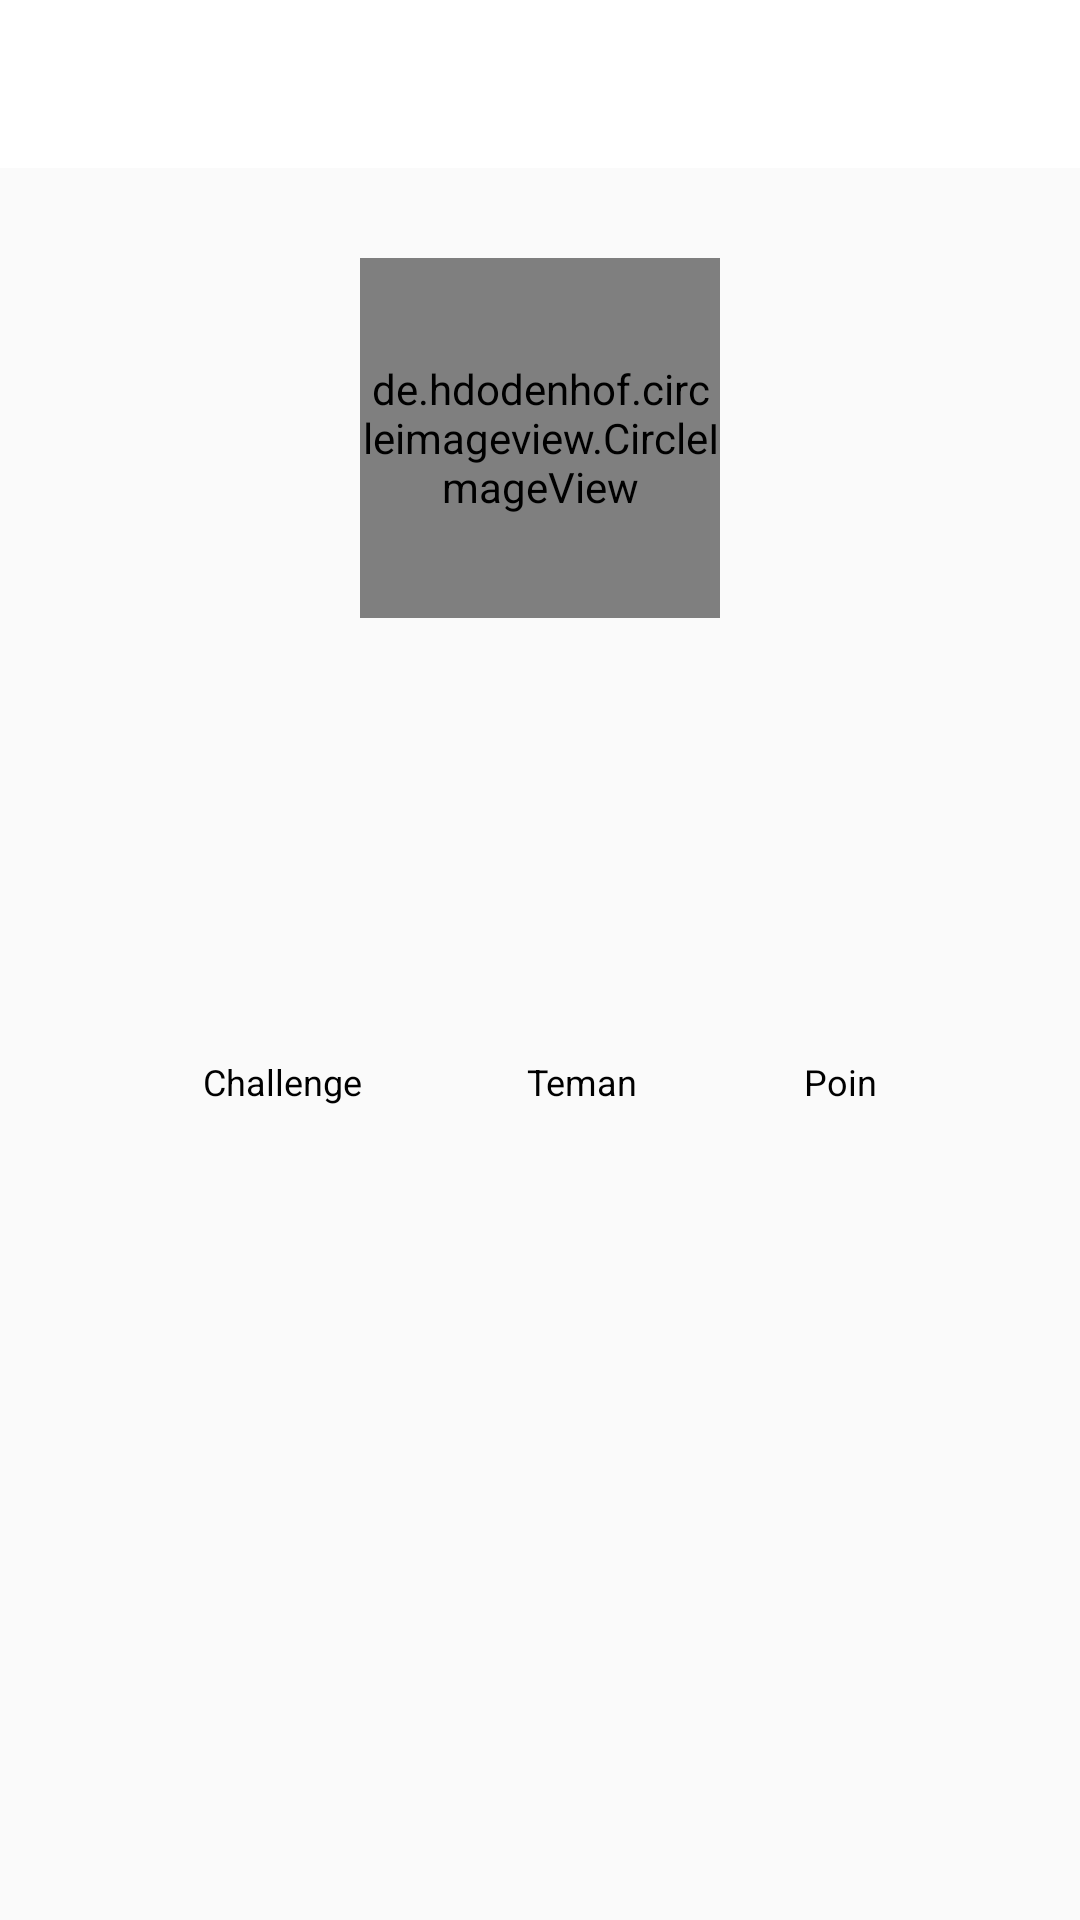

Layout XML and referenced resources for this Android screen:
<!-- AndroidManifest.xml: application theme AppTheme -->
<!-- res/layout/activity_profile.xml -->
<?xml version="1.0" encoding="utf-8"?>
<RelativeLayout xmlns:android="http://schemas.android.com/apk/res/android"
    xmlns:app="http://schemas.android.com/apk/res-auto"
    xmlns:tools="http://schemas.android.com/tools"
    android:layout_width="match_parent"
    android:layout_height="match_parent"
    tools:context=".Activity.ProfileActivity">
    <android.support.design.widget.AppBarLayout
        android:id="@+id/appbar"
        android:layout_width="match_parent"
        android:layout_height="wrap_content"
        android:theme="@style/AppTheme.AppBarOverlay">
        <android.support.v7.widget.Toolbar
            android:id="@+id/toolbar"
            android:layout_width="match_parent"
            android:layout_height="wrap_content"
            android:background="@color/colorText"
            app:titleTextColor="@color/colorTextBlack">

        </android.support.v7.widget.Toolbar>
    </android.support.design.widget.AppBarLayout>
    <ScrollView
        android:layout_width="match_parent"
        android:layout_height="match_parent"
        android:layout_below="@id/appbar">
        <RelativeLayout
            android:layout_width="match_parent"
            android:layout_height="wrap_content">
            <de.hdodenhof.circleimageview.CircleImageView
                android:id="@+id/img_profpic"
                android:layout_width="120dp"
                android:layout_height="120dp"
                android:layout_centerHorizontal="true"
                android:layout_marginTop="30dp"
                android:src="@drawable/logo_app"/>

            <TextView
                android:id="@+id/tv_name"
                android:layout_width="match_parent"
                android:layout_height="wrap_content"
                android:layout_below="@id/img_profpic"
                android:layout_marginTop="10dp"
                android:fontFamily="@font/aclonica"
                android:textAlignment="center"
                android:textColor="@color/colorTextBlack"
                android:textSize="24sp" />
            <TextView
                android:id="@+id/tv_username"
                android:layout_width="match_parent"
                android:layout_height="wrap_content"
                android:layout_below="@id/tv_name"
                android:textAlignment="center"
                android:textSize="15sp"
                android:textColor="#B6B6B6"
                android:fontFamily="@font/aclonica"/>

            <TextView
                android:id="@+id/tv_bio"
                android:layout_width="match_parent"
                android:layout_height="wrap_content"
                android:layout_below="@id/tv_username"
                android:layout_marginStart="60dp"
                android:layout_marginTop="15dp"
                android:layout_marginEnd="60dp"
                android:fontFamily="@font/anaheim"
                android:maxLines="2"
                android:textColor="#324755"
                android:textSize="12sp" />
            <TableLayout
                android:id="@+id/table_layout"
                android:layout_width="match_parent"
                android:layout_height="match_parent"
                android:layout_below="@id/tv_bio"
                android:layout_marginTop="20dp"
                android:layout_marginStart="40dp"
                android:layout_marginEnd="40dp">
                <TableRow>
                    <TextView
                        android:id="@+id/tv_getchallenge"
                        android:layout_width="wrap_content"
                        android:layout_height="wrap_content"
                        android:layout_weight="1"
                        android:textSize="24sp"
                        android:fontFamily="@font/aclonica"/>
                    <TextView
                        android:id="@+id/tv_getteman"
                        android:layout_width="wrap_content"
                        android:layout_height="wrap_content"
                        android:layout_weight="1"
                        android:textSize="24sp"
                        android:fontFamily="@font/aclonica"/>
                    <TextView
                        android:id="@+id/tv_getpoin"
                        android:layout_width="wrap_content"
                        android:layout_height="wrap_content"
                        android:layout_weight="1"
                        android:textSize="24sp"
                        android:fontFamily="@font/aclonica"/>
                </TableRow>
                <TableRow>
                    <TextView
                        android:layout_width="wrap_content"
                        android:layout_height="wrap_content"
                        android:layout_weight="1"
                        android:textSize="12sp"
                        android:text="@string/challenge"
                        android:textAlignment="center"
                        android:textColor="@color/colorTextBlack"/>
                    <TextView
                        android:layout_width="wrap_content"
                        android:layout_weight="1"
                        android:layout_height="wrap_content"
                        android:textSize="12sp"
                        android:text="@string/teman"
                        android:textAlignment="center"
                        android:textColor="@color/colorTextBlack"/>
                    <TextView
                        android:layout_width="wrap_content"
                        android:layout_weight="1"
                        android:layout_height="wrap_content"
                        android:textSize="12sp"
                        android:text="@string/poin"
                        android:textAlignment="center"
                        android:textColor="@color/colorTextBlack"/>
                </TableRow>
            </TableLayout>
        </RelativeLayout>
    </ScrollView>
</RelativeLayout>
<!-- resources referenced by this layout -->
<resources>
  <color name="colorText">#FFFFFF</color>
  <color name="colorTextBlack">#000</color>
  <!-- drawable logo_app: png bitmap (drawable, 26839 bytes) -->
  <string name="challenge">Challenge</string>
  <string name="poin">Poin</string>
  <string name="teman">Teman</string>
  <style name="AppTheme.AppBarOverlay" parent="ThemeOverlay.AppCompat.Dark.ActionBar">
          <item name="colorControlNormal">@color/colorTextBlack</item>
      </style>
  <style name="AppTheme" parent="Theme.AppCompat.Light.NoActionBar">
          
          <item name="colorPrimary">@color/colorPrimary</item>
          <item name="colorPrimaryDark">@color/colorPrimaryDark</item>
          <item name="colorAccent">@color/colorAccent</item>
          <item name="drawerArrowStyle">@style/DrawerIcon</item>
  
      </style>
  <color name="colorPrimary">#00686B</color>
  <color name="colorPrimaryDark">#00574B</color>
  <color name="colorAccent">#D81B60</color>
  <style name="DrawerIcon" parent="Widget.AppCompat.DrawerArrowToggle">
          <item name="color">@color/colorTextBlack</item>
      </style>
</resources>
